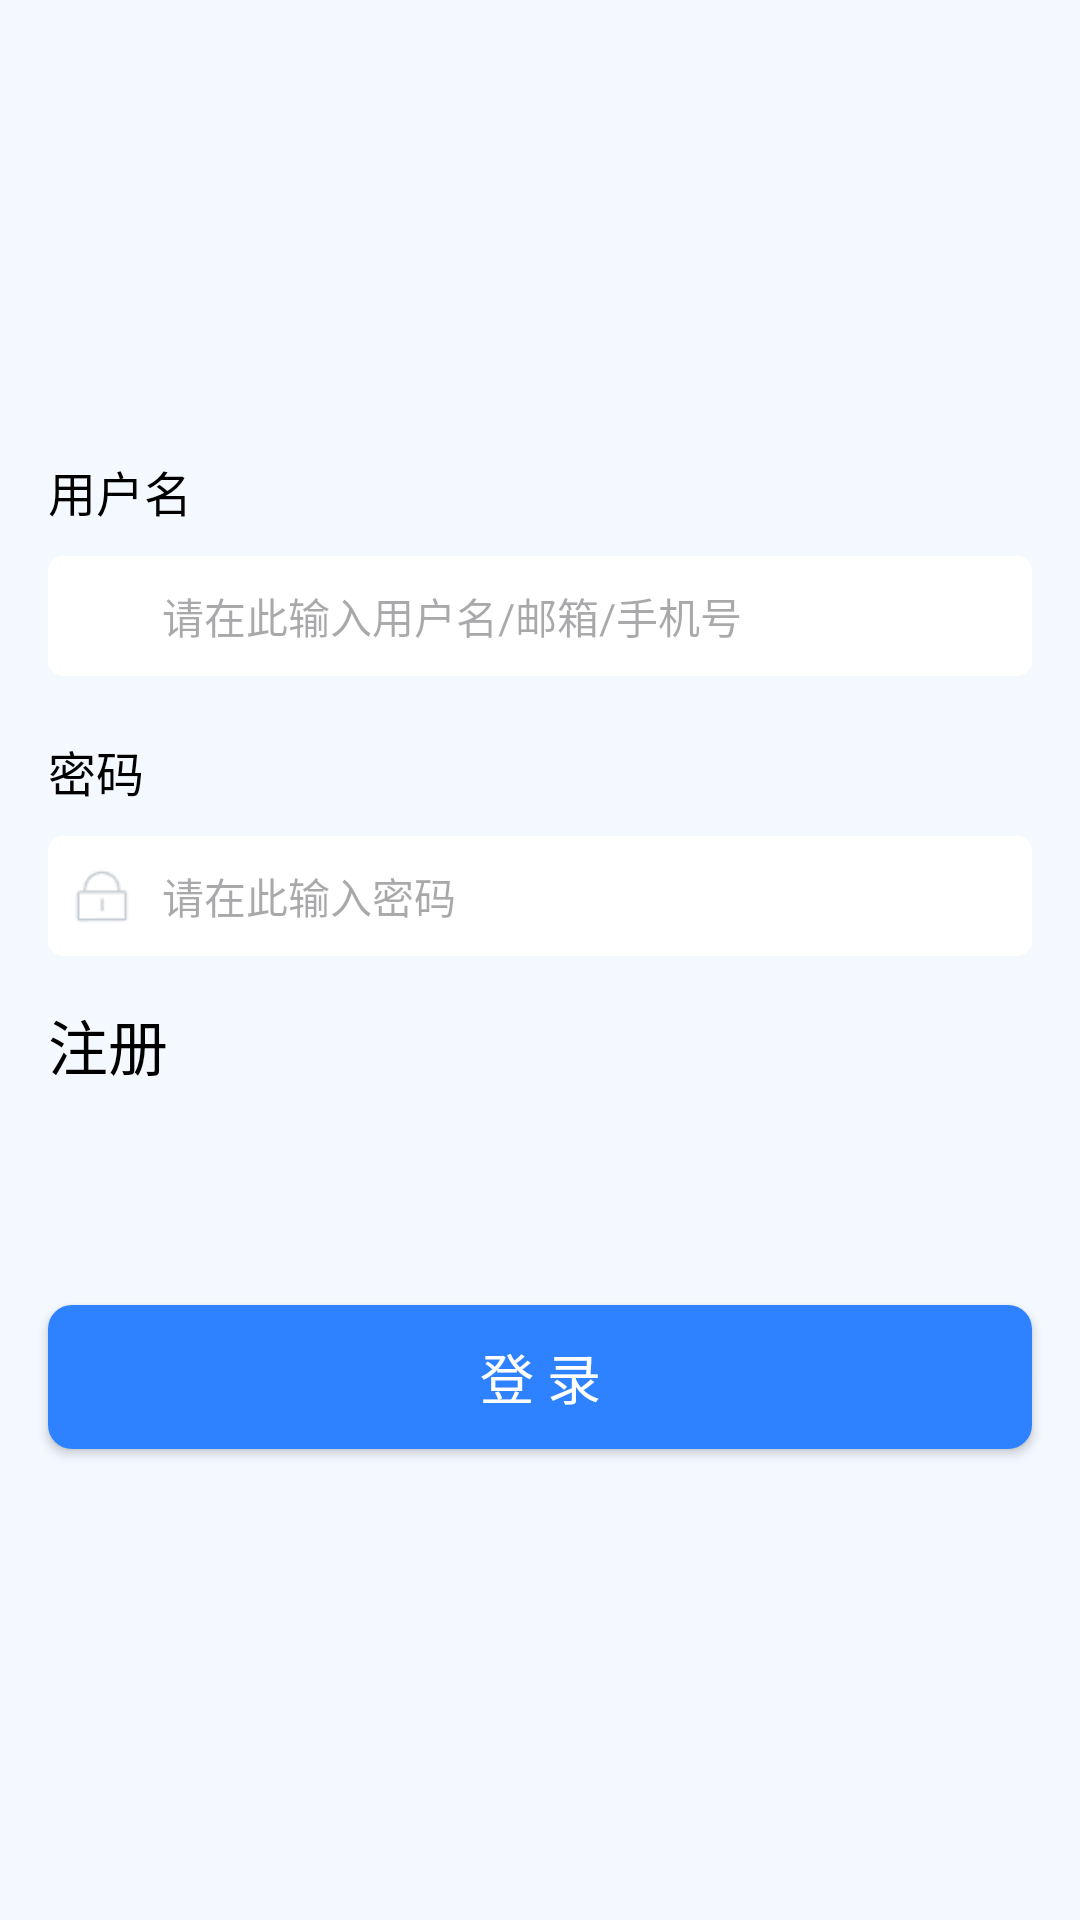

Here is an Android app screen rendered from its layout file. Give the layout XML and the strings, colors and styles it references.
<!-- AndroidManifest.xml: application theme Base.Theme.MusicAPPDemo -->
<!-- res/layout/activity_login.xml -->
<?xml version="1.0" encoding="utf-8"?>
<androidx.constraintlayout.widget.ConstraintLayout xmlns:android="http://schemas.android.com/apk/res/android"
    xmlns:app="http://schemas.android.com/apk/res-auto"
    xmlns:tools="http://schemas.android.com/tools"
    android:layout_width="match_parent"
    android:layout_height="match_parent"
    android:background="#f4f8ff"
    tools:context=".activity.LoginActivity" >

    <LinearLayout
        android:id="@+id/linearLayout"
        android:layout_width="match_parent"
        android:layout_height="wrap_content"
        android:layout_marginStart="16dp"
        android:layout_marginTop="152dp"
        android:layout_marginEnd="16dp"
        android:orientation="vertical"
        app:layout_constraintEnd_toEndOf="parent"
        app:layout_constraintHorizontal_bias="0.0"
        app:layout_constraintStart_toStartOf="parent"
        app:layout_constraintTop_toTopOf="parent">

        <TextView
            android:id="@+id/textView3"
            android:layout_width="match_parent"
            android:layout_height="wrap_content"
            android:text="用户名"
            android:textColor="@color/black"
            android:textSize="16sp" />

        <LinearLayout
            android:layout_width="match_parent"
            android:layout_height="40dp"
            android:layout_marginTop="10dp"
            android:background="@drawable/login_register_view"
            android:gravity="center"
            android:orientation="horizontal">

            <ImageView
                android:id="@+id/imageView"
                android:layout_width="20dp"
                android:layout_height="20dp"
                android:layout_marginLeft="8dp"
                android:src="@drawable/user" />

            <EditText
                android:id="@+id/et_account"
                android:layout_width="wrap_content"
                android:layout_height="30dp"
                android:layout_marginLeft="10dp"
                android:layout_weight="1"
                android:background="#ffffff"
                android:gravity="center|left"
                android:hint="请在此输入用户名/邮箱/手机号"
                android:inputType="textPersonName"
                android:textSize="14sp" />
        </LinearLayout>

        <TextView
            android:id="@+id/textView4"
            android:layout_width="match_parent"
            android:layout_height="wrap_content"
            android:layout_marginTop="20dp"
            android:text="密码"
            android:textColor="@color/black"
            android:textSize="16sp" />

        <LinearLayout
            android:layout_width="match_parent"
            android:layout_height="40dp"
            android:layout_marginTop="10dp"
            android:background="@drawable/login_register_view"
            android:gravity="center"
            android:orientation="horizontal">

            <ImageView
                android:id="@+id/imageView2"
                android:layout_width="20dp"
                android:layout_height="20dp"
                android:layout_marginLeft="8dp"
                android:src="@drawable/password" />

            <EditText
                android:id="@+id/et_password"
                android:layout_width="wrap_content"
                android:layout_height="30dp"
                android:layout_marginLeft="10dp"
                android:layout_weight="1"
                android:background="#ffffff"
                android:gravity="center|left"
                android:hint="请在此输入密码"
                android:inputType="textPassword"
                android:textSize="14sp" />

            <ImageView
                android:id="@+id/imageView3"
                android:layout_width="25dp"
                android:layout_height="25dp"
                android:layout_marginRight="6dp"
                android:src="@drawable/hide" />
        </LinearLayout>

        <LinearLayout
            android:layout_width="match_parent"
            android:layout_height="wrap_content"
            android:layout_marginTop="15dp"
            android:orientation="horizontal">

            <TextView
                android:id="@+id/btn_register"
                android:layout_width="wrap_content"
                android:layout_height="wrap_content"
                android:layout_weight="1"
                android:text="注册"
                android:textColor="@color/black"
                android:textSize="20sp" />

        </LinearLayout>



    </LinearLayout>

    <Button
        android:id="@+id/btn_login"
        android:layout_width="0dp"
        android:layout_height="wrap_content"
        android:background="@drawable/login_register_btn"
        android:text="登 录"
        android:textColor="#ffffff"
        android:textSize="18sp"
        app:layout_constraintBottom_toBottomOf="parent"
        app:layout_constraintEnd_toEndOf="@+id/linearLayout"
        app:layout_constraintHorizontal_bias="1.0"
        app:layout_constraintStart_toStartOf="@+id/linearLayout"
        app:layout_constraintTop_toBottomOf="@+id/linearLayout"
        app:layout_constraintVertical_bias="0.315" />
</androidx.constraintlayout.widget.ConstraintLayout>
<!-- resources referenced by this layout -->
<resources>
  <color name="black">#000000</color>
  <!-- drawable login_register_btn (drawable) -->
  <?xml version="1.0" encoding="utf-8"?>
  <shape xmlns:android="http://schemas.android.com/apk/res/android"
      android:shape="rectangle" >
      
      <solid android:color="@color/blue" />
      
      
      <corners android:radius="8dip" />
  </shape>
  <!-- drawable login_register_view (drawable) -->
  <?xml version="1.0" encoding="utf-8"?>
  <shape xmlns:android="http://schemas.android.com/apk/res/android"
      android:shape="rectangle" >
      
      <solid android:color="#ffffff" />
      
      
      <corners android:radius="5dip" />
  </shape>
  <!-- drawable password: png bitmap (drawable, 551 bytes) -->
  <style name="Base.Theme.MusicAPPDemo" parent="Theme.Material3.DayNight.NoActionBar">
          
          <item name="materialButtonOutlinedStyle">@style/MyButtonStyle</item>
          <item name="materialButtonStyle">@style/MyButtonStyle</item>
      </style>
  <color name="blue">#2e82ff</color>
  <style name="MyButtonStyle" parent="">
          
          <item name="android:background">@android:color/transparent</item>
          <item name="android:insetTop">0dp</item>
          <item name="android:insetBottom">0dp</item>
      </style>
</resources>
